Image classification data set "ITS" (ncf-fcn/reside_dataset_mod on GitHub). Class labels (2): clear, haze.

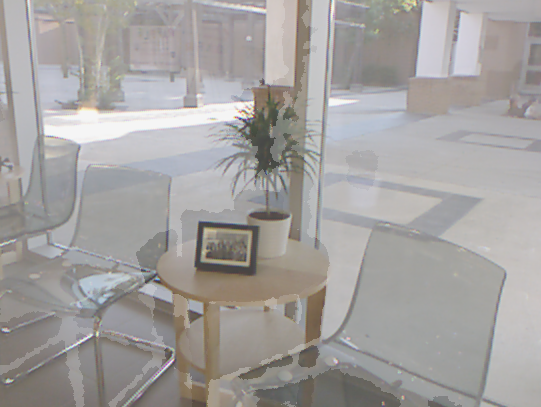
Label: haze

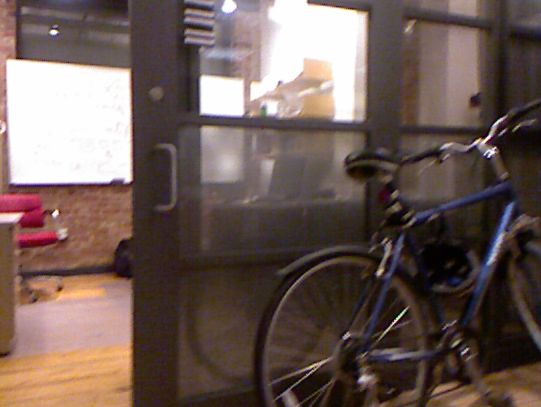
Label: clear

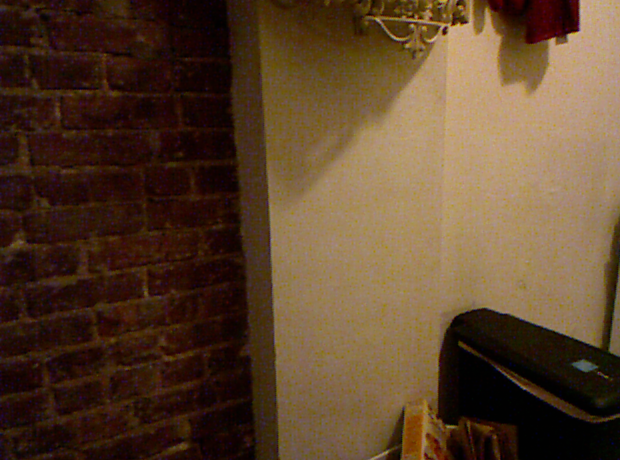
Label: clear

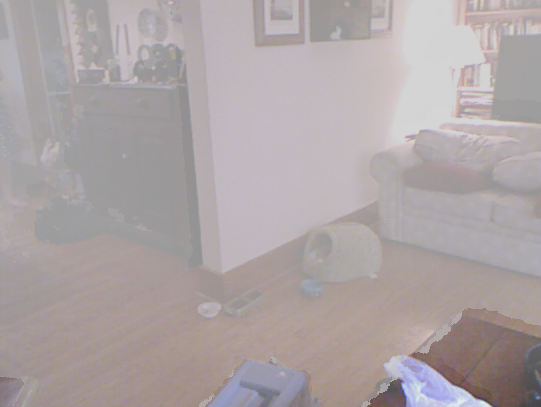
Label: haze

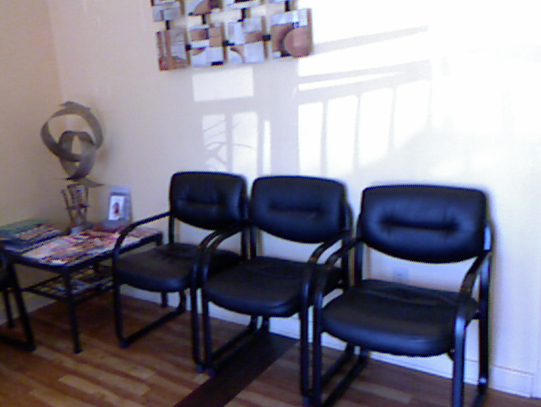
Label: clear

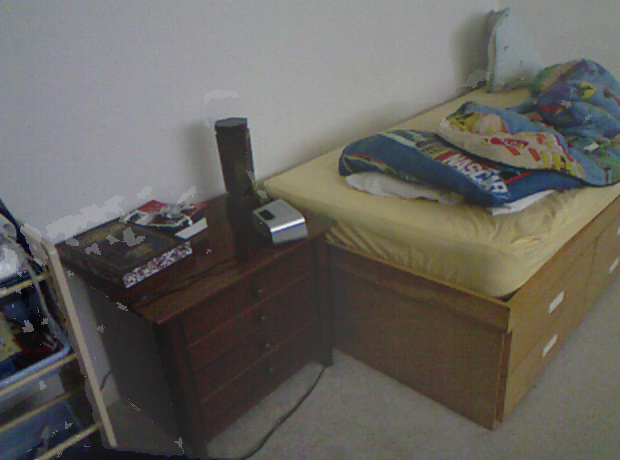
Label: haze
